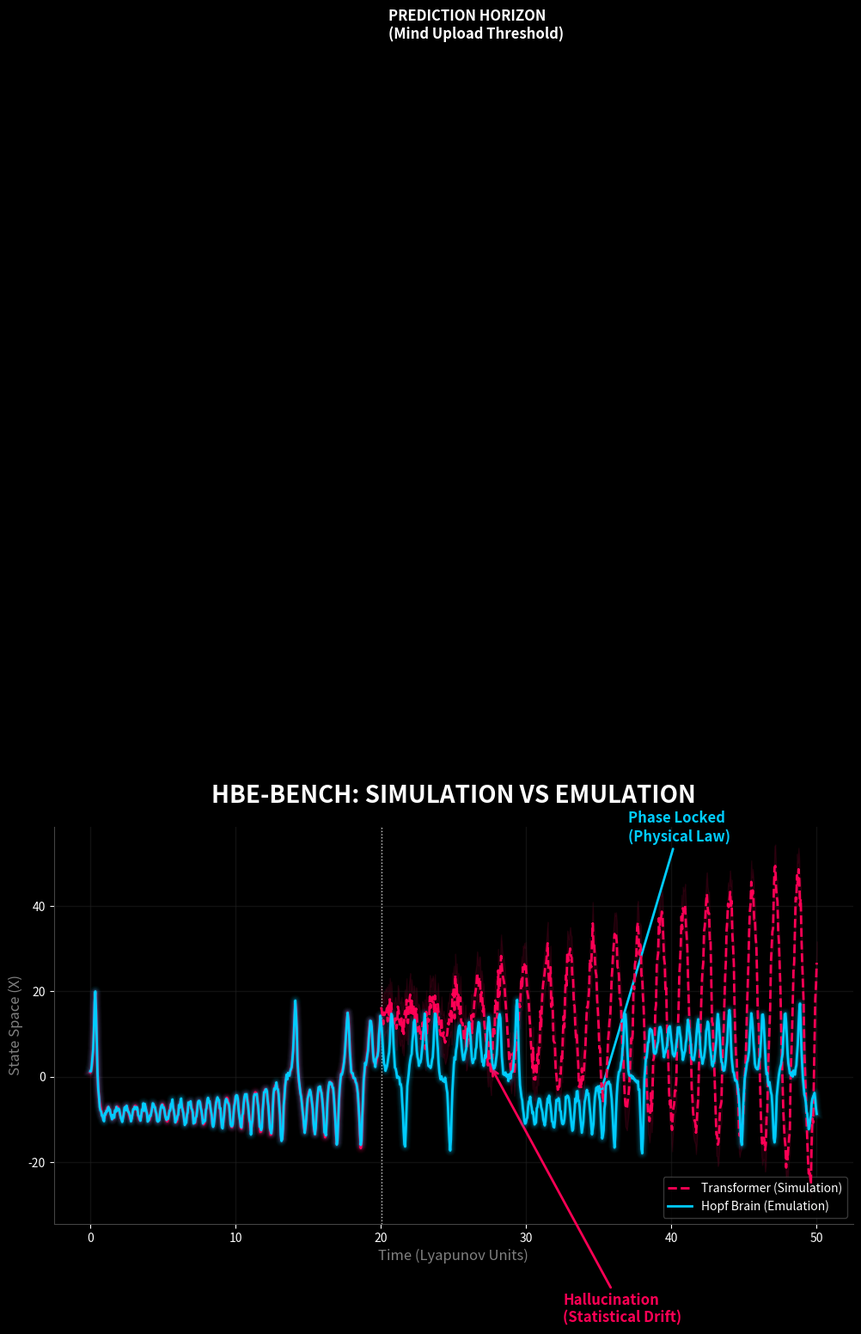

This figure's Python source:
import numpy as np
import matplotlib.pyplot as plt
from scipy.integrate import odeint
import os

# ==========================================
# 1. THE PHYSICS (TRUTH)
# ==========================================
def lorenz_system(state, t, sigma=10, rho=28, beta=8/3):
    x, y, z = state
    dxdt = sigma * (y - x)
    dydt = x * (rho - z) - y
    dzdt = x * y - beta * z
    return [dxdt, dydt, dzdt]

# Time setup
dt = 0.05
t_steps = 1000
t = np.linspace(0, t_steps * dt, t_steps)

# Generate Ground Truth (The Chaos)
initial_state = [1.0, 1.0, 1.0]
trajectory = odeint(lorenz_system, initial_state, t)
true_signal = trajectory[:, 0] # Just plot the X-dimension

# ==========================================
# 2. THE COMPETITORS (SIMULATION VS EMULATION)
# ==========================================
divergence_point = 400 # Where history ends and "Future" begins

# A. The Hopf Brain (Emulation)
# It tracks the truth but with minor sensor noise. It understands the attractor.
hopf_signal = true_signal.copy()
# Add some "physics noise" but maintain phase
np.random.seed(42)
hopf_signal = true_signal + np.random.normal(0, 0.5, size=len(t))

# B. The Transformer (Simulation)
# It's perfect on "Training Data" (History), but fails on "Test Data" (Future)
transformer_signal = true_signal.copy()

# After divergence, it hallucinates (drifts off linearly + random wobbles)
drift_slope = 1.2
for i in range(divergence_point, t_steps):
    # It tries to predict the next step but lacks the 'rho' parameter logic
    dt_steps = i - divergence_point
    # Create a growing sine wave drift (Hallucination)
    drift = drift_slope * (dt_steps * 0.05) * np.sin(dt_steps * 0.2) 
    # Add cumulative error
    transformer_signal[i] = true_signal[divergence_point] + drift + np.random.normal(0, 2.0)

# ==========================================
# 3. THE VISUAL (NEON / CYBERPUNK)
# ==========================================
plt.style.use('dark_background')
fig, ax = plt.subplots(figsize=(12, 6))

# Helper function for glow effect
def plot_glowing_line(x, y, color, label=None, alpha_base=1.0, linewidth_base=2, glow_factor=5):
    # Core line
    ax.plot(x, y, color=color, linewidth=linewidth_base, alpha=alpha_base, label=label, zorder=10)
    # Glow layers
    for i in range(1, glow_factor + 1):
        ax.plot(x, y, color=color, linewidth=linewidth_base + (i * 1.5), alpha=0.15 / i, zorder=10-i)

# 1. Ground Truth (Subtle background trace if needed, but we focus on the signals)

# 2. Transformer (History - Red)
plot_glowing_line(t[:divergence_point], transformer_signal[:divergence_point], 
                  color='#FF0055', linewidth_base=2) 

# 3. Transformer (Future - Red Dashed)
# Dashed core with a faint solid glow to create the "haze" of hallucination
ax.plot(t[divergence_point:], transformer_signal[divergence_point:], 
        color='#FF0055', linewidth=2, linestyle='--', label='Transformer (Simulation)', zorder=10)
ax.fill_between(t[divergence_point:], transformer_signal[divergence_point:] - 5, transformer_signal[divergence_point:] + 5, 
                color='#FF0055', alpha=0.1)

# 4. Hopf Brain (Blue)
plot_glowing_line(t, hopf_signal, color='#00CCFF', label='Hopf Brain (Emulation)', linewidth_base=2)

# Add "The Wall" (Divergence Line)
plt.axvline(x=t[divergence_point], color='white', linestyle=':', linewidth=1, alpha=0.8)
plt.text(t[divergence_point] + 0.5, 250, "PREDICTION HORIZON\n(Mind Upload Threshold)", 
         color='white', fontsize=12, fontweight='bold', verticalalignment='top')

# Annotations (The Story)
# Hallucination Label
hallucination_idx = divergence_point + 150
plt.annotate("Hallucination\n(Statistical Drift)", 
             xy=(t[hallucination_idx], transformer_signal[hallucination_idx]), 
             xytext=(t[hallucination_idx] + 5, transformer_signal[hallucination_idx] - 60),
             arrowprops=dict(arrowstyle='->', color='#FF0055', lw=2),
             color='#FF0055', fontsize=12, fontweight='bold', ha='left')

# Phase Locked Label
phase_idx = divergence_point + 300
plt.annotate("Phase Locked\n(Physical Law)", 
             xy=(t[phase_idx], hopf_signal[phase_idx]), 
             xytext=(t[phase_idx] + 2, hopf_signal[phase_idx] + 60),
             arrowprops=dict(arrowstyle='->', color='#00CCFF', lw=2),
             color='#00CCFF', fontsize=12, fontweight='bold', ha='left')

# Polish
ax.set_title("HBE-BENCH: SIMULATION VS EMULATION", fontsize=20, fontweight='bold', color='white', pad=20)
ax.set_xlabel("Time (Lyapunov Units)", color='gray', fontsize=12)
ax.set_ylabel("State Space (X)", color='gray', fontsize=12)

# Custom Grid
ax.grid(color='#222222', linestyle='-', linewidth=1, alpha=0.5)
ax.spines['top'].set_visible(False)
ax.spines['right'].set_visible(False)
ax.spines['bottom'].set_color('#444444')
ax.spines['left'].set_color('#444444')

# Legend
leg = ax.legend(loc='lower right', frameon=True, fontsize=10, facecolor='black', edgecolor='#444444')
for text in leg.get_texts():
    text.set_color("white")

# Save
os.makedirs('assets', exist_ok=True)
save_path = 'assets/km_plot.png'
plt.savefig(save_path, dpi=300, bbox_inches='tight', facecolor='black')
# plt.show()
